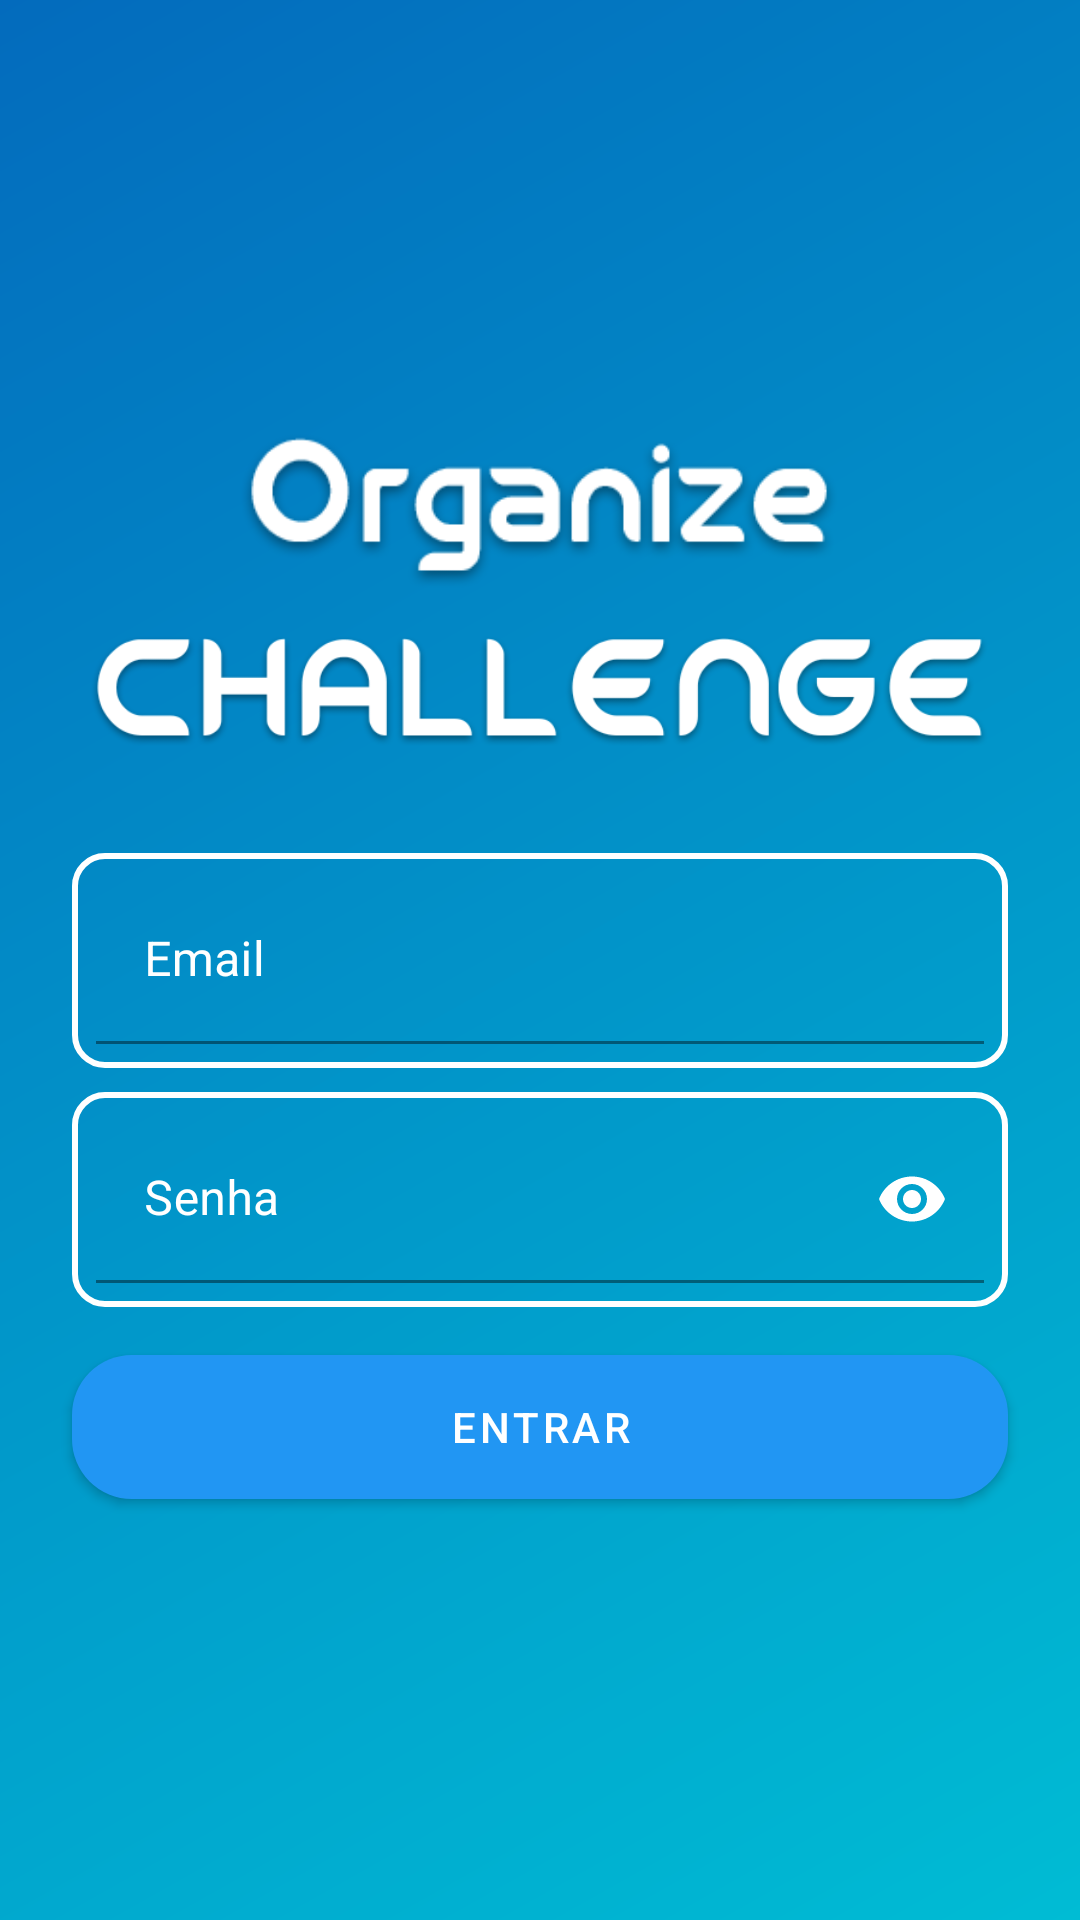

Here is an Android app screen rendered from its layout file. Give the layout XML and the strings, colors and styles it references.
<!-- AndroidManifest.xml: application theme AppTheme -->
<!-- res/layout/activity_login.xml -->
<?xml version="1.0" encoding="utf-8"?>
<androidx.constraintlayout.widget.ConstraintLayout xmlns:android="http://schemas.android.com/apk/res/android"
    xmlns:app="http://schemas.android.com/apk/res-auto"
    xmlns:tools="http://schemas.android.com/tools"
    android:layout_width="match_parent"
    android:layout_height="match_parent"
    android:background="@drawable/background_degrade"
    tools:context=".activity.LoginActivity">


    <ImageView
        android:id="@+id/imageView2"
        android:layout_width="200dp"
        android:layout_height="60dp"
        app:layout_constraintBottom_toTopOf="@+id/imageView4"
        app:layout_constraintEnd_toEndOf="parent"
        app:layout_constraintStart_toStartOf="parent"
        app:layout_constraintTop_toTopOf="parent"
        app:layout_constraintVertical_chainStyle="packed"
        app:srcCompat="@drawable/organize_" />

    <ImageView
        android:id="@+id/imageView4"
        android:layout_width="300dp"
        android:layout_height="60dp"
        android:layout_marginBottom="16dp"
        app:layout_constraintBottom_toTopOf="@+id/textInputLayout"
        app:layout_constraintEnd_toEndOf="parent"
        app:layout_constraintStart_toStartOf="parent"
        app:layout_constraintTop_toBottomOf="@+id/imageView2"
        app:srcCompat="@drawable/challenge" />

    <com.google.android.material.textfield.TextInputLayout
        android:id="@+id/textInputLayout"
        android:layout_width="0dp"
        android:layout_height="wrap_content"
        android:layout_marginStart="24dp"
        android:layout_marginTop="8dp"
        android:layout_marginEnd="24dp"
        android:layout_marginBottom="8dp"
        android:background="@drawable/botao_redondo"
        android:ems="10"
        android:hint="Email"
        android:padding="8dp"
        android:textColorHint="@color/white"
        app:boxStrokeColor="@color/colorAccent"
        app:hintTextColor="@android:color/white"
        app:layout_constraintBottom_toTopOf="@+id/textInputLayout2"
        app:layout_constraintEnd_toEndOf="parent"
        app:layout_constraintStart_toStartOf="parent"
        app:layout_constraintTop_toBottomOf="@+id/imageView4">

        <com.google.android.material.textfield.TextInputEditText
            android:id="@+id/editLoginEmail"
            android:layout_width="match_parent"
            android:layout_height="match_parent"
            android:background="@android:color/transparent"
            android:inputType="textEmailAddress"
            android:textColor="@color/white"
            android:textColorHint="@color/white" />
    </com.google.android.material.textfield.TextInputLayout>

    <com.google.android.material.textfield.TextInputLayout
        android:id="@+id/textInputLayout2"
        android:layout_width="0dp"
        android:layout_height="wrap_content"
        android:layout_marginStart="24dp"
        android:layout_marginEnd="24dp"
        android:layout_marginBottom="8dp"
        android:background="@drawable/botao_redondo"
        android:ems="10"
        android:hint="Senha"
        android:padding="8dp"
        android:textColorHint="@color/white"
        app:boxStrokeColor="@color/colorAccent"
        app:hintTextColor="@android:color/white"
        app:layout_constraintBottom_toTopOf="@+id/buttonLogin"
        app:layout_constraintEnd_toEndOf="parent"
        app:layout_constraintStart_toStartOf="parent"
        app:layout_constraintTop_toBottomOf="@+id/textInputLayout"
        app:passwordToggleEnabled="true"
        app:passwordToggleTint="@color/white">

        <com.google.android.material.textfield.TextInputEditText
            android:id="@+id/editLoginSenha"
            android:layout_width="match_parent"
            android:layout_height="match_parent"
            android:background="@android:color/transparent"
            android:ems="10"
            android:inputType="textPassword"
            android:textColor="@color/white"
            android:textColorHint="@color/white" />
    </com.google.android.material.textfield.TextInputLayout>

    <Button
        android:id="@+id/buttonLogin"
        android:layout_width="0dp"
        android:layout_height="wrap_content"
        android:layout_marginStart="24dp"
        android:layout_marginTop="8dp"
        android:layout_marginEnd="24dp"
        android:background="@drawable/fundo_botao"
        android:text="Entrar"
        android:textColor="@android:color/white"
        app:layout_constraintBottom_toBottomOf="parent"
        app:layout_constraintEnd_toEndOf="parent"
        app:layout_constraintStart_toStartOf="parent"
        app:layout_constraintTop_toBottomOf="@+id/textInputLayout2" />

</androidx.constraintlayout.widget.ConstraintLayout>
<!-- resources referenced by this layout -->
<resources>
  <color name="colorAccent">#00BCD4</color>
  <color name="white">#FFFFFFFF</color>
  <!-- drawable background_degrade (drawable) -->
  <?xml version="1.0" encoding="utf-8"?>
  <shape
  xmlns:android="http://schemas.android.com/apk/res/android"
      android:shape="rectangle">
  
      <gradient
          android:startColor="@color/colorAccent"
          android:endColor="@color/colorPrimaryDark"
          android:angle="135">
      </gradient>
  </shape>
  <!-- drawable botao_redondo (drawable) -->
  <?xml version="1.0" encoding="utf-8"?>
  <shape xmlns:android="http://schemas.android.com/apk/res/android">
   <solid android:color="#00FFFFFF"/>
      <corners android:radius="10dp"/>
      <stroke android:width="2dp"
          android:color="#FFFFFF"></stroke>
  
  
  </shape>
  <!-- drawable challenge: png bitmap (drawable, 18985 bytes) -->
  <!-- drawable fundo_botao (drawable) -->
  <?xml version="1.0" encoding="utf-8"?>
  <shape xmlns:android="http://schemas.android.com/apk/res/android"
      android:shape="rectangle">
  <corners android:radius="20dp" />
      <gradient
          android:startColor="@color/colorAccent"
          android:endColor="@color/colorPrimaryDark"
          android:angle="135">
      </gradient>
  </shape>
  <!-- drawable organize_: png bitmap (drawable, 11478 bytes) -->
  <style name="AppTheme" parent="Theme.MaterialComponents.Light.NoActionBar">
          
          <item name="colorPrimary">@color/colorPrimary</item>
          <item name="colorPrimaryDark">@color/colorPrimaryDark</item>
          <item name="colorAccent">@color/colorAccent</item>
      </style>
  <color name="colorPrimaryDark">#036BBD</color>
  <color name="colorPrimary">#2196F3</color>
</resources>
